Labelled photos from "mas_enfermedades", an image-classification folder in JupaaF/DatosAcronex. The possible labels are: eye spot, red leaf spot, ring spot.

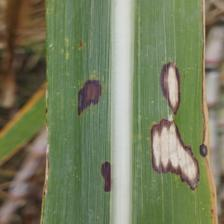
Label: ring spot

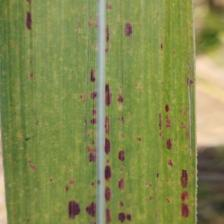
Label: eye spot

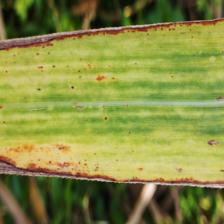
Label: red leaf spot

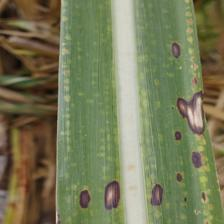
Label: ring spot

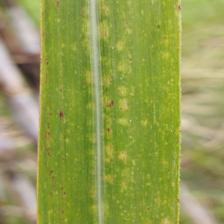
Label: eye spot

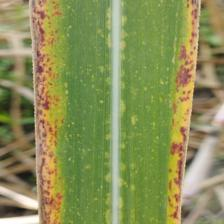
Label: red leaf spot
